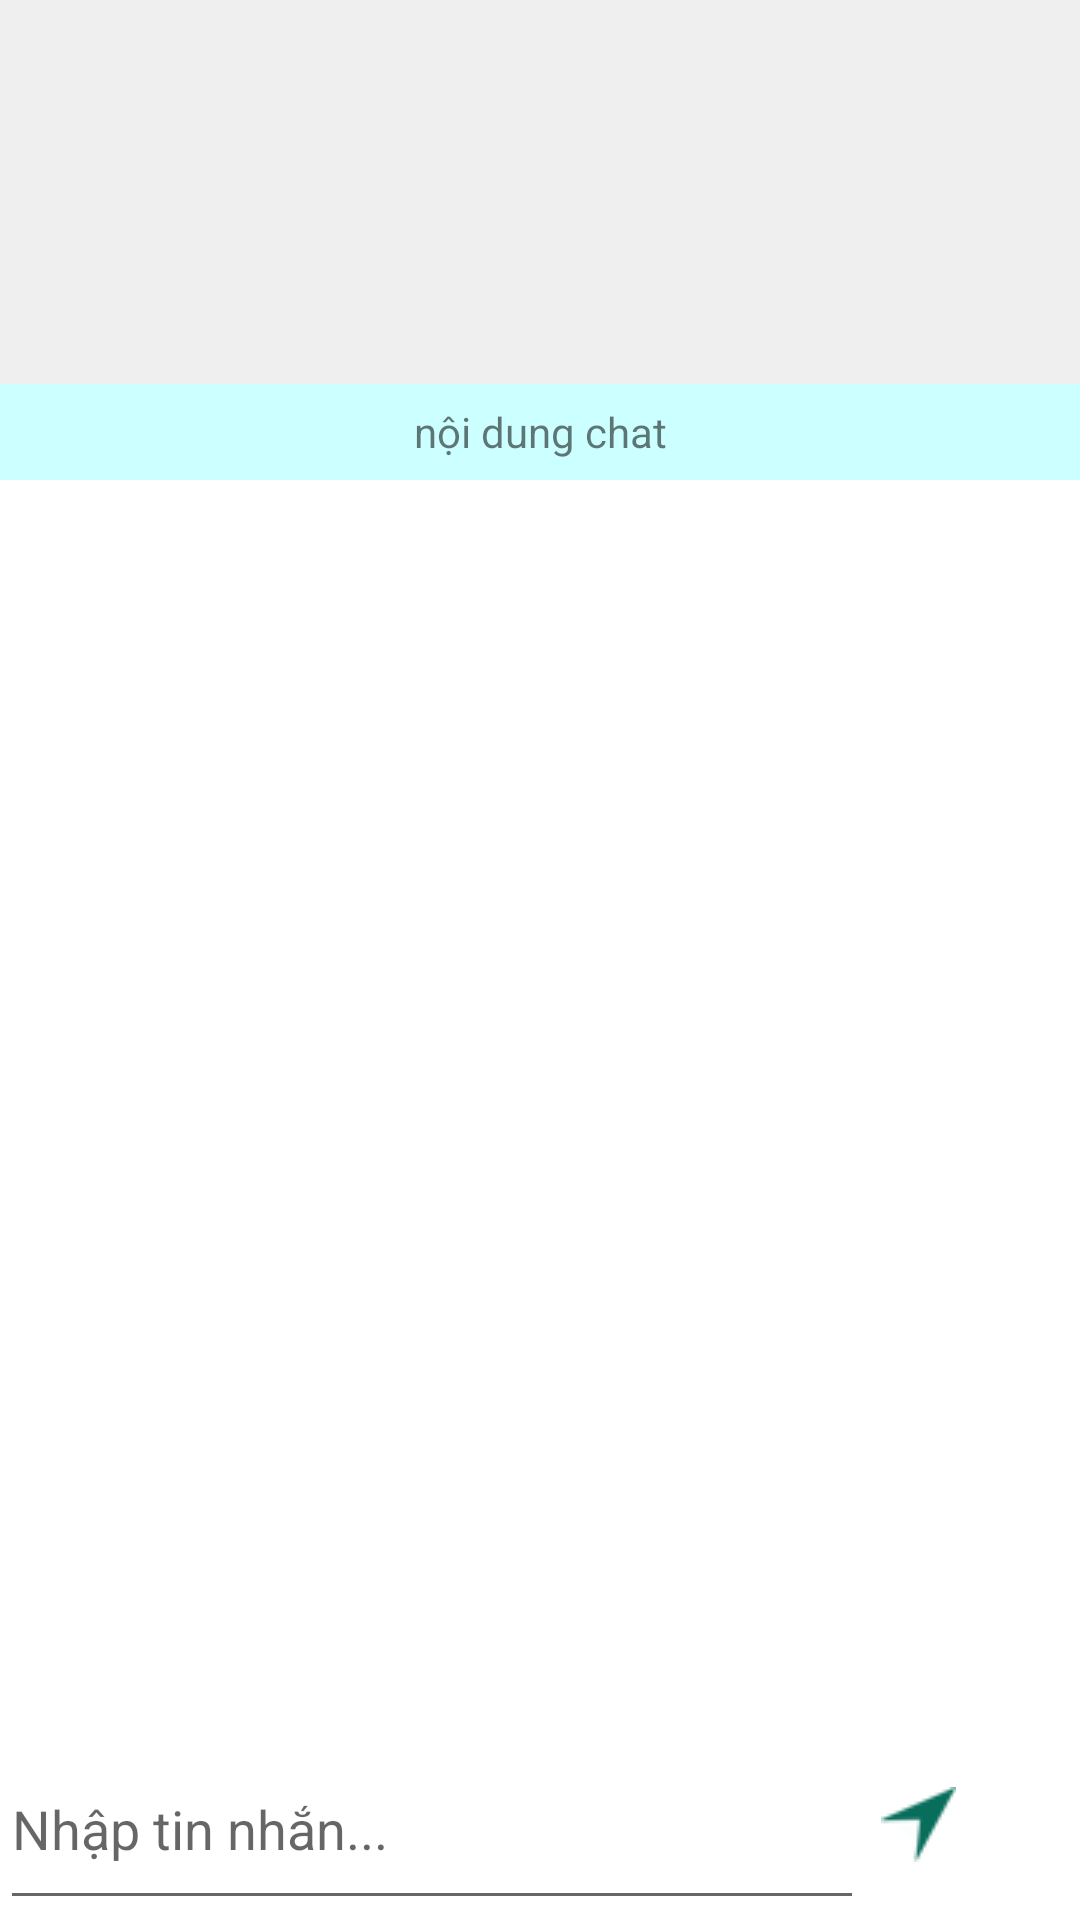

Write the Android layout XML for this screen, with the resource values it uses.
<!-- AndroidManifest.xml: application theme Theme.AppTeams -->
<!-- res/layout/activity_messenger.xml -->
<?xml version="1.0" encoding="utf-8"?>
<LinearLayout android:layout_height="match_parent"
    android:layout_width="match_parent"
    android:weightSum="10"
    android:orientation="vertical"
    xmlns:android="http://schemas.android.com/apk/res/android">
    <ListView
        android:id="@+id/listjoin"
        android:layout_width="match_parent"
        android:layout_height="0dp"
        android:background="#EEEE"
        android:layout_weight="2"
        />
    <TextView
        android:layout_width="match_parent"
        android:layout_height="0dp"
        android:layout_weight="0.5"
        android:gravity="center"
        android:text="nội dung chat"
        android:background="#ccffff"
        />
    <ListView
        android:id="@+id/listchat"
        android:layout_width="match_parent"
        android:layout_height="0dp"
        android:layout_weight="6.5"/>
    <LinearLayout
        android:layout_width="match_parent"
        android:layout_height="0dp"
        android:weightSum="10"
        android:layout_weight="1">
        <EditText
            android:id="@+id/contentchat"
            android:layout_width="0dp"
            android:hint="Nhập tin nhắn..."
            android:layout_weight="8"
            android:layout_height="match_parent"/>
        <ImageButton
            android:id="@+id/btsend"
            android:background="@null"
            android:layout_width="0dp"
            android:layout_weight="1"
            android:src="@drawable/send"
            android:layout_height="match_parent"/>
        <ImageButton
            android:id="@+id/btnewfeed"
            android:background="@null"
            android:layout_width="0dp"
            android:layout_weight="1"
            android:src="@drawable/newfeed"
            android:layout_height="match_parent"/>
    </LinearLayout>

</LinearLayout>
<!-- resources referenced by this layout -->
<resources>
  <!-- drawable send: png bitmap (drawable, 3173 bytes) -->
  <style name="Theme.AppTeams" parent="Theme.MaterialComponents.DayNight.DarkActionBar">
          
          <item name="colorPrimary">@color/purple_500</item>
          <item name="colorPrimaryVariant">@color/purple_700</item>
          <item name="colorOnPrimary">@color/white</item>
          
          <item name="colorSecondary">@color/teal_200</item>
          <item name="colorSecondaryVariant">@color/teal_700</item>
          <item name="colorOnSecondary">@color/black</item>
          
          <item name="android:statusBarColor" tools:targetApi="l">?attr/colorPrimaryVariant</item>
          
      </style>
  <!-- not gathered from this repository: default colours our renderer supplied (Android Studio template values) -->
  <color name="purple_500">#FF6200EE</color>
  <color name="purple_700">#FF3700B3</color>
  <color name="teal_200">#FF03DAC5</color>
  <color name="teal_700">#FF018786</color>
  <color name="black">#FF000000</color>
  <color name="white">#FFFFFFFF</color>
</resources>
